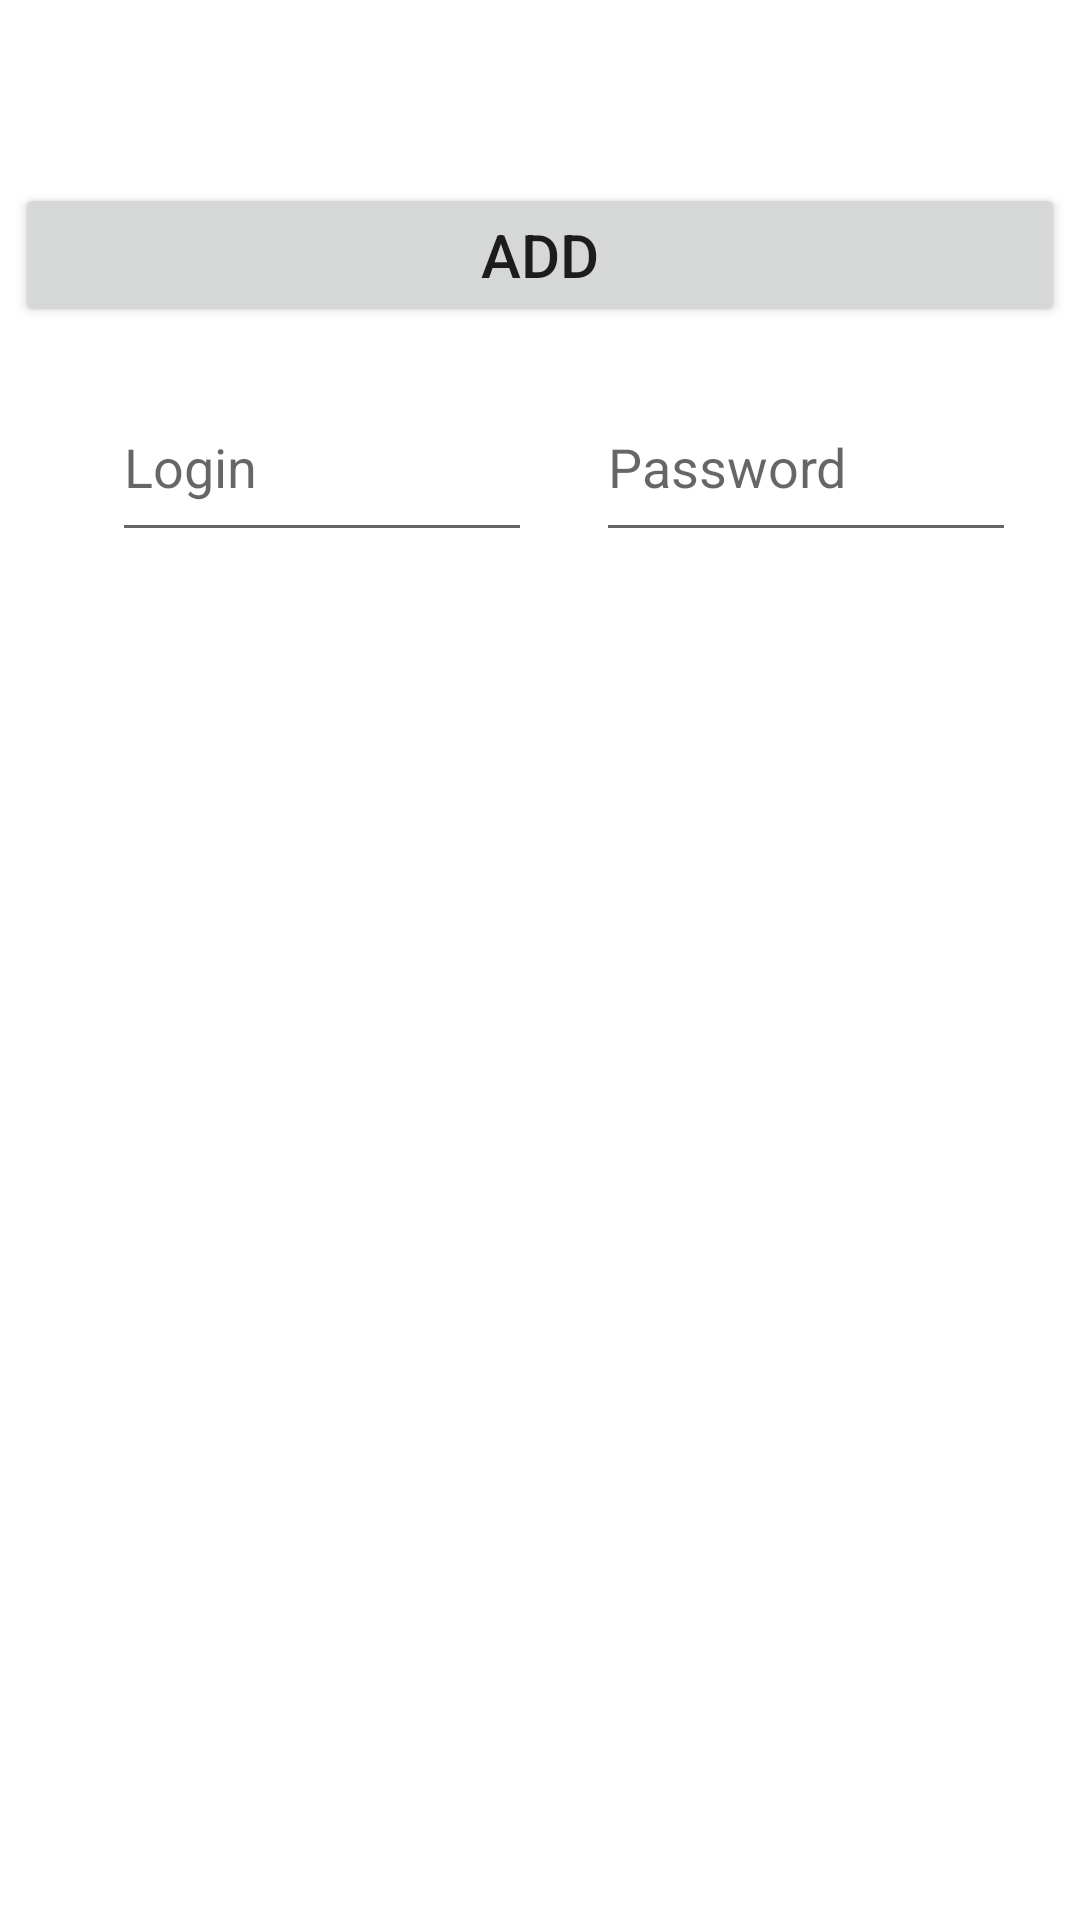

Here is an Android app screen rendered from its layout file. Give the layout XML and the strings, colors and styles it references.
<!-- AndroidManifest.xml: application theme Theme.Kotlin_Practice1 -->
<!-- res/layout/fragment_password.xml -->
<?xml version="1.0" encoding="utf-8"?>
<androidx.constraintlayout.widget.ConstraintLayout xmlns:android="http://schemas.android.com/apk/res/android"
    xmlns:app="http://schemas.android.com/apk/res-auto"
    xmlns:tools="http://schemas.android.com/tools"
    android:layout_width="match_parent"
    android:layout_height="match_parent"
    tools:context=".PasswordFragment">

    <Button
        android:id="@+id/Button_to_add"
        android:layout_width="350dp"
        android:layout_height="wrap_content"
        android:layout_marginTop="61dp"
        android:layout_marginBottom="15dp"
        android:text="ADD"
        android:textSize="20dp"
        app:layout_constraintBottom_toTopOf="@+id/Password_Field"
        app:layout_constraintEnd_toEndOf="parent"
        app:layout_constraintHorizontal_bias="0.491"
        app:layout_constraintStart_toStartOf="parent"
        app:layout_constraintTop_toTopOf="parent" />

    <EditText
        android:id="@+id/Login_Field"
        android:layout_width="140dp"
        android:layout_height="60dp"
        android:layout_marginStart="16dp"
        android:hint="Login"
        app:layout_constraintBottom_toBottomOf="@+id/Password_Field"
        app:layout_constraintEnd_toStartOf="@+id/Password_Field"
        app:layout_constraintHorizontal_bias="0.5"
        app:layout_constraintStart_toStartOf="parent"
        app:layout_constraintTop_toTopOf="@+id/Password_Field" />

    <EditText
        android:id="@+id/Password_Field"
        android:layout_width="140dp"
        android:layout_height="60dp"
        android:layout_marginBottom="9dp"
        android:hint="Password"
        app:layout_constraintBottom_toTopOf="@+id/RecyclerView_Passwords"
        app:layout_constraintEnd_toEndOf="parent"
        app:layout_constraintHorizontal_bias="0.5"
        app:layout_constraintStart_toEndOf="@+id/Login_Field"
        app:layout_constraintTop_toBottomOf="@+id/Button_to_add" />

    <view
        android:id="@+id/RecyclerView_Passwords"
        class="androidx.appcompat.app.AlertController$RecycleListView"
        android:layout_width="match_parent"
        android:layout_height="0dp"
        app:layout_constraintBottom_toBottomOf="parent"

        app:layout_constraintEnd_toEndOf="parent"
        app:layout_constraintTop_toBottomOf="@+id/Password_Field">

    </view>


</androidx.constraintlayout.widget.ConstraintLayout>
<!-- resources referenced by this layout -->
<resources>
  <style name="Theme.Kotlin_Practice1" parent="Theme.MaterialComponents.DayNight.NoActionBar">
          <item name="windowNoTitle">true</item>
          <item name="windowActionBar">false</item>
          <item name="android:windowFullscreen">true</item>
          <item name="android:windowContentOverlay">@null</item>
          
          <item name="colorPrimary">@color/purple_500</item>
          <item name="colorPrimaryVariant">@color/purple_700</item>
          <item name="colorOnPrimary">@color/white</item>
          
          <item name="colorSecondary">@color/teal_200</item>
          <item name="colorSecondaryVariant">@color/teal_700</item>
          <item name="colorOnSecondary">@color/black</item>
          
          <item name="android:statusBarColor">?attr/colorPrimaryVariant</item>
          
      </style>
  <!-- not gathered from this repository: default colours our renderer supplied (Android Studio template values) -->
  <color name="purple_500">#FF6200EE</color>
  <color name="purple_700">#FF3700B3</color>
  <color name="teal_200">#FF03DAC5</color>
  <color name="teal_700">#FF018786</color>
  <color name="black">#FF000000</color>
  <color name="white">#FFFFFFFF</color>
</resources>
